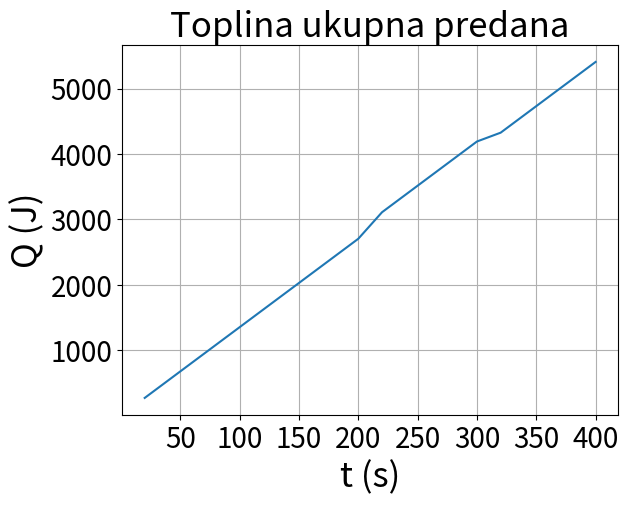
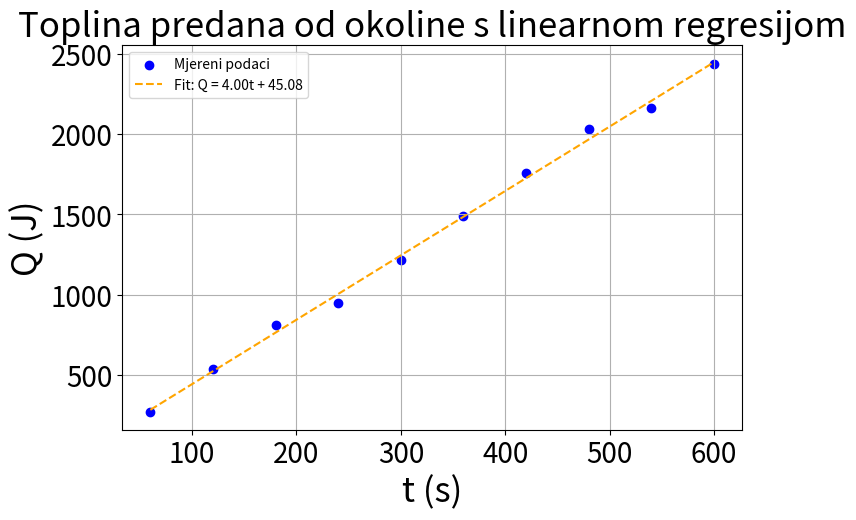
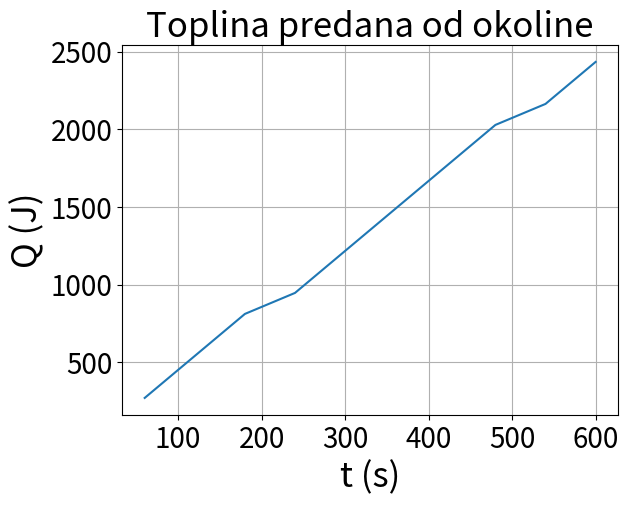

Write the Python code that produced these figures, in order.
import numpy as np
import matplotlib.pyplot as plt
from scipy.optimize import curve_fit


def toplina_ukupna():
    t=[20,40,60,80,100,120,140,160,180,200,220,240,260,280,300,320,340,360,380,400]
    T=[1.3, 1.5, 1.7,1.9,2.1,2.3,2.5,2.7,2.9,3.1,3.3,3.6,3.8,4.0,4.2,4.4,4.5,4.7,4.9,5.1,5.3]
    T1=[15.3,15.3,15.7,15.8,15.8,16.0,16.2,16.3,16.4,16.5,16.6,16.7,16.9,16.9,17.0,17.2,17.2,17.4,17.4,17.6,17.7]
    T2=[47.6,47.7,47.7,47.7,47.8,47.8,47.7,47.8,48.1,48.3,48.2,48.2,48.1,48.3,48.3,48.4,48.5,48.3,48.5,48.6,48.6]
    cv=4184.4
    mv=0.3
    C=97
    Q_lista=[]
    for i in range(20):
        Q=(cv*mv+C)*(T[i+1]-T[0])
        Q_lista.append(Q)
    plt.plot(t,Q_lista)
    plt.xlabel("t (s)", fontsize=25)
    plt.ylabel("Q (J)", fontsize=25)
    plt.title("Toplina ukupna predana", fontsize=25)
    plt.xticks(fontsize=20)
    plt.yticks(fontsize=20)
    plt.grid()
    plt.show()
    print(f"Ukupna toplina predana do t=400s iznosi: {Q_lista[-1]:.2f} J")
    sigma_ukupna=(T[-1]-T[0])*9
    T_okolina = [0.9, 1.1, 1.3, 1.5, 1.6, 1.8, 2, 2.2, 2.4, 2.5, 2.7]
    t_okolina = [60, 120, 180, 240, 300, 360, 420, 480, 540, 600]
    
    cv = 4184.4
    mv = 0.3
    C = 97
    l=0.315
    A=4.91e-4
    
    
    Q_okolina_lista = []
    for i in range(10):
        Q_okolina = (cv * mv + C) * (T_okolina[i+1] - T_okolina[0])
        Q_okolina_lista.append(Q_okolina)
    

    t_np = np.array(t_okolina)
    Q_np = np.array(Q_okolina_lista)

    
    def linear_model(x, a, b):
        return a * x + b

    
    popt, pcov = curve_fit(linear_model, t_np, Q_np)
    a_fit, b_fit = popt
    a_error, b_error = np.sqrt(np.diag(pcov))

    
    t_test = 400 
    sigma_reg = np.sqrt((t_test * a_error)**2 + b_error**2)
    print(f"Nagib (a): {a_fit:.4f} +/- {a_error:.4f} J/s")
    print(f"Odsječak (b): {b_fit:.4f} +/- {b_error:.4f} J")
    print(f"Ukupna statistička pogreška u t={t_test}s iznosi: {sigma_reg:.2f} J")
    print(f"Ukupan iznos topline predane od okoline do t={t_test}s iznosi: {linear_model(t_test, *popt):.2f} J")


    plt.figure(figsize=(8, 5))
    plt.scatter(t_okolina, Q_okolina_lista, color='blue', label='Mjereni podaci') # scatter je bolji za točke
    
    
    t_range = np.linspace(min(t_okolina), max(t_okolina ), 100)
    plt.plot(t_range, linear_model(t_range, *popt), color='orange', 
             linestyle='--', label=f'Fit: Q = {a_fit:.2f}t + {b_fit:.2f}')

    plt.xlabel("t (s)", fontsize=25)
    plt.ylabel("Q (J)", fontsize=25)
    plt.title("Toplina predana od okoline s linearnom regresijom", fontsize=25)
    plt.legend()
    plt.xticks(fontsize=20)
    plt.yticks(fontsize=20)

    plt.grid(True)
    plt.show()

    plt.plot(t_okolina, Q_okolina_lista)
    plt.xlabel("t (s)", fontsize=25)
    plt.ylabel("Q (J)", fontsize=25)
    plt.title("Toplina predana od okoline", fontsize=25)
    plt.xticks(fontsize=20)
    plt.yticks(fontsize=20)
    plt.grid()
    plt.show()


    Q_stap=Q_lista[-1]-linear_model(t_test, *popt)
    print(f"Ukupna toplina predana od štapa do t={t_test}s iznosi: {Q_stap:.2f} J")
    kappa=(Q_stap*l)/(A*(T2[-1]-T1[-1])*t_test)
    print(f"Termička provodnost štapa iznosi: {kappa:.2f} W/(m·K)")
    
    
    Q_ok_400 = linear_model(t_test, *popt)
    sigma_C_okolina = (Q_ok_400 / (cv * mv + C)) * 9 
    
    
    sigma_stap = np.sqrt(sigma_ukupna**2 + sigma_C_okolina**2 + sigma_reg**2)
    
    sigma_kappa = (l / (A * (T2[-1] - T1[-1]) * t_test)) * sigma_stap
    
    print(f"Ukupna statistička pogreška u t={t_test}s iznosi: {sigma_stap:.2f} J")
    print(f"Ukupna statistička pogreška u termičkoj provodnosti štapa iznosi: {sigma_kappa:.2f} W/(m·K)")
    print(f"linearna regresija: Q = {a_fit:.2f}t + {b_fit:.2f} J")
toplina_ukupna()
